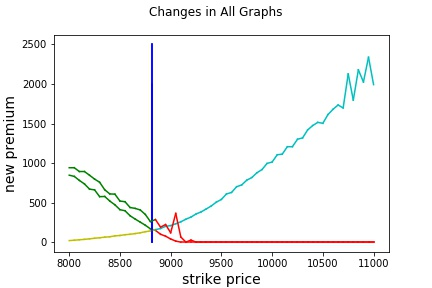

The data file committed next to this chart (first rows):
strike_price, new_premium, Old Premium, Change, current_date, Date of New Premium, Expiry Date
8000, 940.6, 1171, -230.4, 20-05-2020, 24-05-2020, 04-06-2020
8050, 940.7, 1164, -223.7, 20-05-2020, 24-05-2020, 04-06-2020
8100, 892.8, 1110, -217, 20-05-2020, 24-05-2020, 04-06-2020
8150, 892.7, 1102, -209.5, 20-05-2020, 24-05-2020, 04-06-2020
8200, 846.2, 1050, -203.5, 20-05-2020, 24-05-2020, 04-06-2020
8250, 797.2, 995, -197.7, 20-05-2020, 24-05-2020, 04-06-2020
8300, 756.8, 948.9, -192.1, 20-05-2020, 24-05-2020, 04-06-2020
8350, 661.9, 848.4, -186.5, 20-05-2020, 24-05-2020, 04-06-2020
8400, 609.5, 791.5, -182.1, 20-05-2020, 24-05-2020, 04-06-2020
8450, 606.6, 784.4, -177.7, 20-05-2020, 24-05-2020, 04-06-2020
8500, 519.4, 693.9, -174.5, 20-05-2020, 24-05-2020, 04-06-2020
8550, 510.7, 681.5, -170.8, 20-05-2020, 24-05-2020, 04-06-2020
8600, 437.7, 605.4, -167.7, 20-05-2020, 24-05-2020, 04-06-2020
8650, 426.4, 591.4, -165, 20-05-2020, 24-05-2020, 04-06-2020
8700, 406.7, 569.1, -162.4, 20-05-2020, 24-05-2020, 04-06-2020
8750, 349.8, 510.5, -160.7, 20-05-2020, 24-05-2020, 04-06-2020
8800, 259.7, 418.9, -159.2, 20-05-2020, 24-05-2020, 04-06-2020
8850, 285.3, 442.1, -156.8, 20-05-2020, 24-05-2020, 04-06-2020
8900, 189.7, 345.4, -155.6, 20-05-2020, 24-05-2020, 04-06-2020
8950, 222, 376.1, -154.1, 20-05-2020, 24-05-2020, 04-06-2020
9000, 118, 271.6, -153.6, 20-05-2020, 24-05-2020, 04-06-2020
9050, 362.9, 515.9, -153, 20-05-2020, 24-05-2020, 04-06-2020
9100, 64.65, 216, -151.4, 20-05-2020, 24-05-2020, 04-06-2020
9150, 0.0, 0, 0.0, 20-05-2020, 24-05-2020, 04-06-2020
9200, 25.74, 176.1, -150.3, 20-05-2020, 24-05-2020, 04-06-2020
9250, 0.0, 0, 0.0, 20-05-2020, 24-05-2020, 04-06-2020
9300, 0.0, 126, -126.0, 20-05-2020, 24-05-2020, 04-06-2020
9350, 0.0, 0, 0.0, 20-05-2020, 24-05-2020, 04-06-2020
9400, 0.0, 98.4, -98.4, 20-05-2020, 24-05-2020, 04-06-2020
9450, 0.0, 90, -90.0, 20-05-2020, 24-05-2020, 04-06-2020
9500, 0.0, 69.8, -69.8, 20-05-2020, 24-05-2020, 04-06-2020
9550, 0.0, 0, 0.0, 20-05-2020, 24-05-2020, 04-06-2020
9600, 0.0, 46.95, -46.95, 20-05-2020, 24-05-2020, 04-06-2020
9650, 0.0, 0, 0.0, 20-05-2020, 24-05-2020, 04-06-2020
9700, 0.0, 48.1, -48.1, 20-05-2020, 24-05-2020, 04-06-2020
9750, 0.0, 69.6, -69.6, 20-05-2020, 24-05-2020, 04-06-2020
9800, 0.0, 27.95, -27.95, 20-05-2020, 24-05-2020, 04-06-2020
9850, 0.0, 99.95, -99.95, 20-05-2020, 24-05-2020, 04-06-2020
9900, 0.0, 30, -30.0, 20-05-2020, 24-05-2020, 04-06-2020
9950, 0.0, 45.2, -45.2, 20-05-2020, 24-05-2020, 04-06-2020
10000, 0.0, 11.75, -11.75, 20-05-2020, 24-05-2020, 04-06-2020
10050, 0.0, 41.05, -41.05, 20-05-2020, 24-05-2020, 04-06-2020
10100, 0.0, 18, -18.0, 20-05-2020, 24-05-2020, 04-06-2020
10150, 0.0, 66.8, -66.8, 20-05-2020, 24-05-2020, 04-06-2020
10200, 0.0, 22, -22.0, 20-05-2020, 24-05-2020, 04-06-2020
10250, 0.0, 93.85, -93.85, 20-05-2020, 24-05-2020, 04-06-2020
10300, 0.0, 30, -30.0, 20-05-2020, 24-05-2020, 04-06-2020
10350, 0.0, 0, 0.0, 20-05-2020, 24-05-2020, 04-06-2020
10400, 0.0, 23.5, -23.5, 20-05-2020, 24-05-2020, 04-06-2020
10450, 0.0, 0, 0.0, 20-05-2020, 24-05-2020, 04-06-2020
10500, 0.0, 6.8, -6.8, 20-05-2020, 24-05-2020, 04-06-2020
10550, 0.0, 28.4, -28.4, 20-05-2020, 24-05-2020, 04-06-2020
10600, 0.0, 20, -20.0, 20-05-2020, 24-05-2020, 04-06-2020
10650, 0.0, 0, 0.0, 20-05-2020, 24-05-2020, 04-06-2020
10700, 0.0, 20, -20.0, 20-05-2020, 24-05-2020, 04-06-2020
10750, 0.0, 0, 0.0, 20-05-2020, 24-05-2020, 04-06-2020
10800, 0.0, 20, -20.0, 20-05-2020, 24-05-2020, 04-06-2020
10850, 0.0, 0, 0.0, 20-05-2020, 24-05-2020, 04-06-2020
10900, 0.0, 25, -25.0, 20-05-2020, 24-05-2020, 04-06-2020
10950, 0.0, 0, 0.0, 20-05-2020, 24-05-2020, 04-06-2020
... 1 more rows
